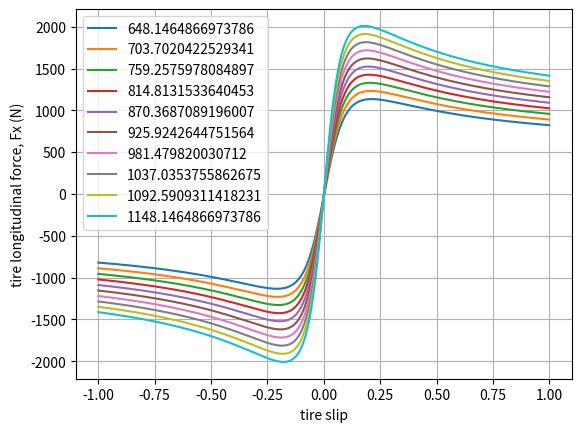

The script that saved this image:
# Calculate peak longitudinal tire forces
# Link to information:
# https://x-engineer.org/automotive-engineering/chassis/vehicle-dynamics/tire-model-for-longitudinal-forces/
import math
import numpy as np
import matplotlib.pyplot as plt


# tire model load dependent coefficients (constants)
cx1 = 1.685
dx1 = 1.75
dx2 = 0.0
ex1 = 0.344
ex2 = 0.095
ex3 = -0.02
ex4 = 0.00
kx1 = 21.51
kx2 = -0.163
kx3 = 0.254
hx1 = -0.002
hx2 = 0.002
vx1 = 0.00
vx2 = 0.00
epsilon = 0.000000001

# vehicle and environmental parameters
mass = 247.661  # in kg
g = 9.80665  # in m/s^2
rear_dis = 0.533734  # rear weight distribution in percent
fz0 = rear_dis / 2 * mass * g

# wheel slip and tire vertical load
slip = np.linspace(-1, 1, 400)
fz = np.linspace(fz0, fz0 + 500, 10)

# store maximum forces
max_force = np.zeros(len(fz))

# tire longitudinal calculation
for i in range(len(fz)):
    dfz = (fz[i] - fz0) / fz0
    mux = dx1 + dx2 * dfz
    shx = hx1 + hx2 * dfz
    svx = fz[i] * (vx1 + vx2 * dfz)
    kxk = fz[i] * (kx1 + kx2 * dfz) * math.exp(kx3 * dfz)
    dx = mux * fz[i]
    cx = cx1
    bx = kxk / (cx * dx + epsilon)
    kx = slip + shx
    ex = (ex1 + ex2 * dfz + ex3 * (dfz ** 2)) * (1 - ex4 * np.sign(slip))
    fx = dx * np.sin(cx * np.arctan(bx * kx - ex * (bx * kx - np.arctan(bx * kx)))) + svx
    max_force[i] = np.amax(fx)
    plt.plot(slip, fx)

# plot setup
print(max_force)
plt.grid(True)
plt.xlabel('tire slip')
plt.ylabel('tire longitudinal force, Fx (N)')
plt.legend(fz)
plt.show()
